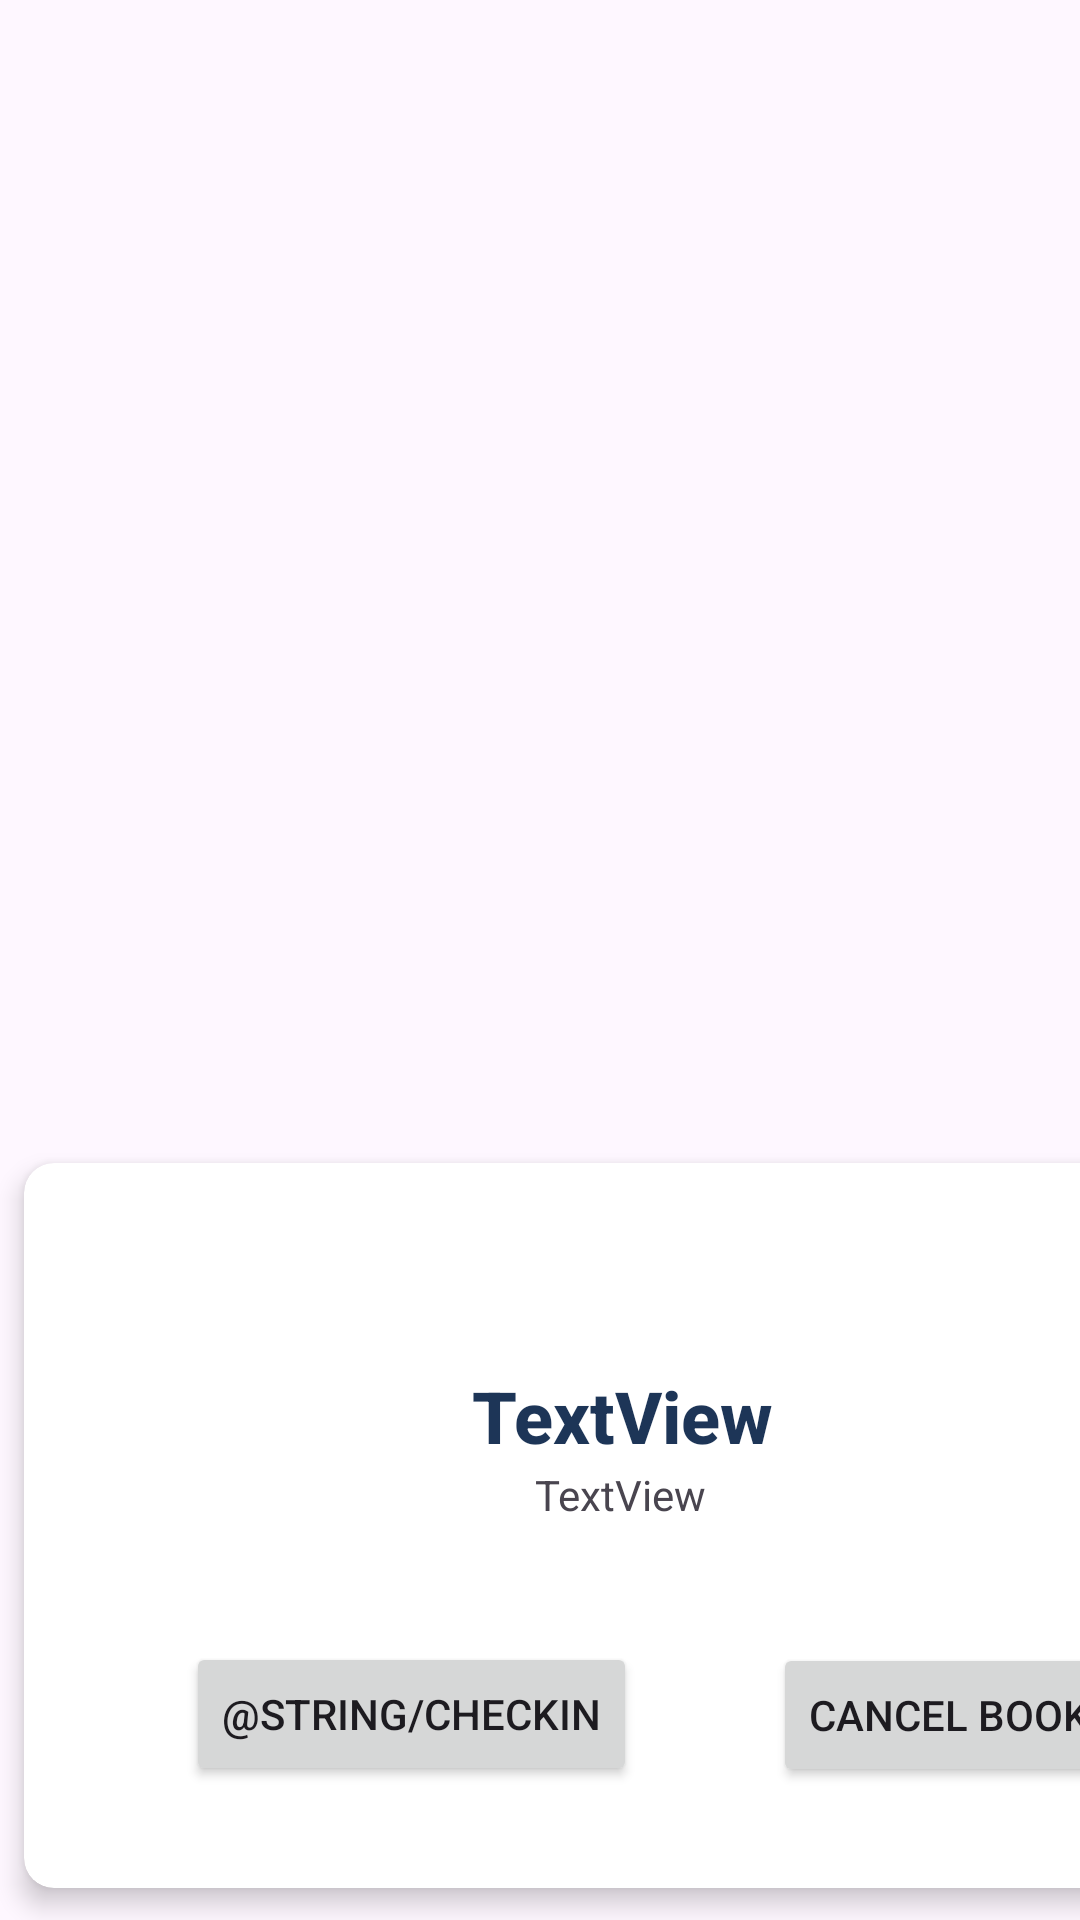

Android layout source for this screen:
<!-- AndroidManifest.xml: application theme Theme.BookMyCampus -->
<!-- res/layout/recycler_view_row_upcoming.xml -->
<?xml version="1.0" encoding="utf-8"?>
<androidx.constraintlayout.widget.ConstraintLayout
    xmlns:android="http://schemas.android.com/apk/res/android"
    xmlns:app="http://schemas.android.com/apk/res-auto"
    xmlns:tools="http://schemas.android.com/tools"
    android:layout_width="match_parent"
    android:layout_height="wrap_content">

    <androidx.cardview.widget.CardView
        android:layout_width="415dp"
        android:layout_height="263dp"
        app:cardCornerRadius="10dp"
        app:cardElevation="5dp"
        app:cardUseCompatPadding="true"
        app:layout_constraintBottom_toBottomOf="parent"
        app:layout_constraintEnd_toEndOf="parent"
        app:layout_constraintHorizontal_bias="0.0"
        app:layout_constraintStart_toStartOf="parent"
        app:layout_constraintTop_toTopOf="parent"
        app:layout_constraintVertical_bias="1.0">


        <androidx.constraintlayout.widget.ConstraintLayout
            android:layout_width="match_parent"
            android:layout_height="match_parent">

            <TextView
                android:id="@+id/textViewUP"
                android:layout_width="match_parent"
                android:layout_height="52dp"
                android:layout_marginTop="68dp"
                android:fontFamily="sans-serif-medium"
                android:text="TextView"
                android:textAlignment="center"
                android:textColor="@color/darkblue"
                android:textSize="24sp"
                android:textStyle="bold"
                app:layout_constraintEnd_toEndOf="parent"
                app:layout_constraintHorizontal_bias="0.0"
                app:layout_constraintStart_toStartOf="parent"
                app:layout_constraintTop_toTopOf="parent"
                tools:text="@string/room_name" />

            <TextView
                android:id="@+id/textView14"
                android:layout_width="wrap_content"
                android:layout_height="wrap_content"
                android:text="TextView"
                app:layout_constraintBottom_toBottomOf="@+id/textViewUP"
                app:layout_constraintEnd_toEndOf="parent"
                app:layout_constraintHorizontal_bias="0.498"
                app:layout_constraintStart_toStartOf="@+id/textViewUP"
                app:layout_constraintTop_toTopOf="@+id/textViewUP"
                app:layout_constraintVertical_bias="1.0" />

            <Button
                android:id="@+id/button4"
                android:layout_width="wrap_content"
                android:layout_height="wrap_content"
                android:layout_marginStart="54dp"
                android:layout_marginTop="40dp"
                android:layout_marginBottom="34dp"
                android:text="@string/CheckIn"
                app:layout_constraintBottom_toBottomOf="parent"
                app:layout_constraintStart_toStartOf="parent"
                app:layout_constraintTop_toBottomOf="@+id/textViewUP"
                app:layout_constraintVertical_bias="1.0" />

            <Button
                android:id="@+id/button6"
                android:layout_width="wrap_content"
                android:layout_height="wrap_content"
                android:layout_marginStart="100dp"
                android:layout_marginTop="40dp"
                android:layout_marginEnd="63dp"
                android:text="@string/CancelBooking"
                app:layout_constraintEnd_toEndOf="parent"
                app:layout_constraintStart_toEndOf="@+id/button4"
                app:layout_constraintTop_toBottomOf="@+id/textViewUP" />
        </androidx.constraintlayout.widget.ConstraintLayout>

    </androidx.cardview.widget.CardView>

</androidx.constraintlayout.widget.ConstraintLayout>
<!-- resources referenced by this layout -->
<resources>
  <color name="darkblue">#1d3557</color>
  <string name="CancelBooking">Cancel Booking</string>
  <string name="room_name">iSpace</string>
  <style name="Theme.BookMyCampus" parent="Base.Theme.BookMyCampus" />
  <style name="Base.Theme.BookMyCampus" parent="Theme.Material3.DayNight.NoActionBar">
          
          
      </style>
</resources>
